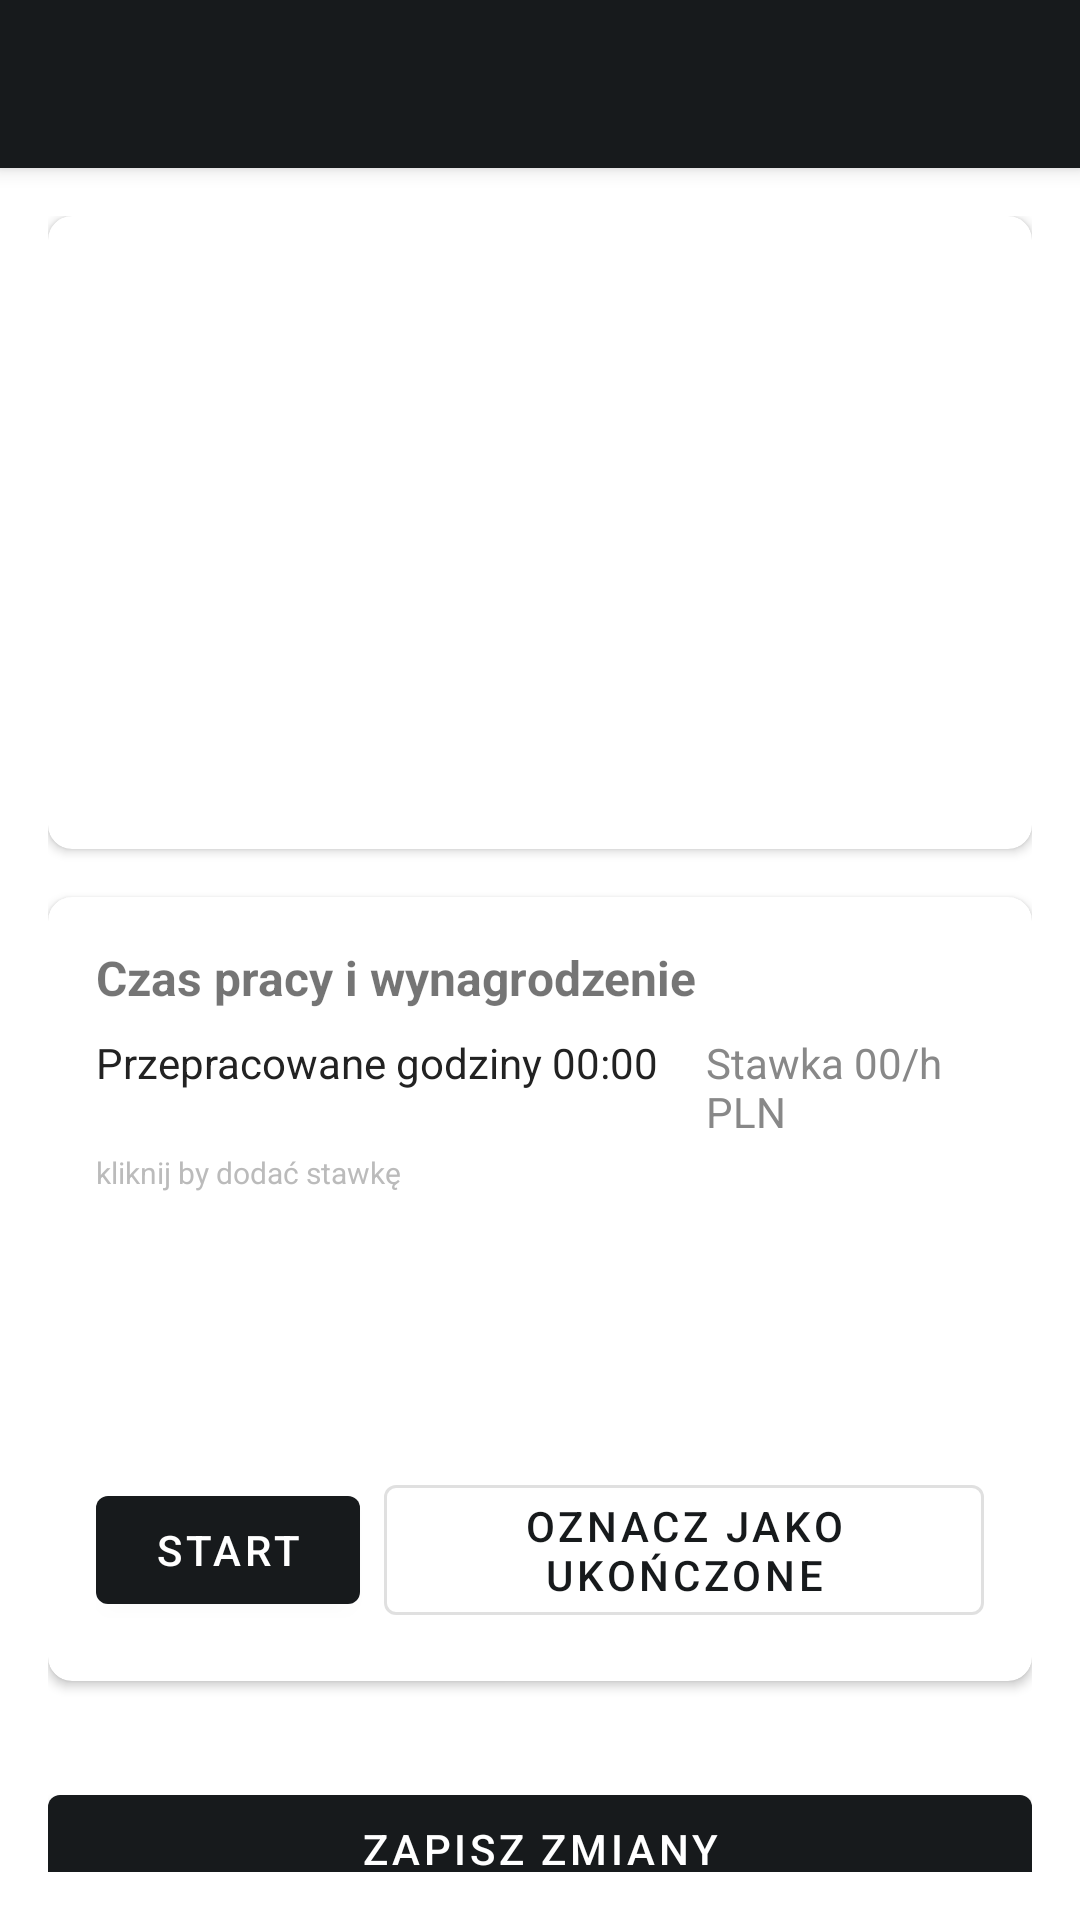

Write the Android layout XML for this screen, with the resource values it uses.
<!-- AndroidManifest.xml: application theme Theme.Freelancera -->
<!-- res/layout/fragment_task_detail.xml -->
<?xml version="1.0" encoding="utf-8"?>
<androidx.coordinatorlayout.widget.CoordinatorLayout
    xmlns:android="http://schemas.android.com/apk/res/android"
    xmlns:app="http://schemas.android.com/apk/res-auto"
    android:layout_width="match_parent"
    android:layout_height="match_parent">

    <com.google.android.material.appbar.AppBarLayout
        android:layout_width="match_parent"
        android:layout_height="wrap_content">

        <androidx.appcompat.widget.Toolbar
            android:id="@+id/toolbar"
            android:layout_width="match_parent"
            android:layout_height="?attr/actionBarSize"
            android:background="?attr/colorPrimary"
            app:navigationIcon="@drawable/ic_arrow_back"
            app:title=""
            />

    </com.google.android.material.appbar.AppBarLayout>

    <androidx.core.widget.NestedScrollView
        android:layout_width="match_parent"
        android:layout_height="match_parent"
        android:padding="16dp"
        app:layout_behavior="@string/appbar_scrolling_view_behavior">

        <LinearLayout
            android:layout_width="match_parent"
            android:layout_height="wrap_content"
            android:orientation="vertical">

            <com.google.android.material.card.MaterialCardView
                android:layout_width="match_parent"
                android:layout_height="wrap_content"
                android:layout_marginBottom="16dp"
                app:cardCornerRadius="8dp"
                app:cardElevation="2dp">

                <LinearLayout
                    android:layout_width="match_parent"
                    android:layout_height="wrap_content"
                    android:orientation="vertical"
                    android:padding="16dp">

                    <TextView
                        android:id="@+id/text_task_title"
                        android:layout_width="match_parent"
                        android:layout_height="wrap_content"
                        android:textSize="24sp"
                        android:textStyle="bold"
                        android:gravity="start"
                        android:layout_marginBottom="4dp"/>

                    <TextView
                        android:id="@+id/text_task_description"
                        android:layout_width="match_parent"
                        android:layout_height="wrap_content"
                        android:textSize="14sp"
                        android:layout_marginBottom="12dp"
                        android:lines="3"
                        android:ellipsize="end"
                        android:gravity="start"/>

                    <TextView
                        android:id="@+id/text_task_status"
                        android:layout_width="wrap_content"
                        android:layout_height="wrap_content"
                        android:textSize="14sp"
                        android:layout_marginBottom="2dp"/>

                    <TextView
                        android:id="@+id/text_task_toggl_project"
                        android:layout_width="wrap_content"
                        android:layout_height="wrap_content"
                        android:textSize="13sp"
                        android:textColor="#888"
                        android:layout_marginBottom="2dp"
                        android:visibility="gone"/>

                    <TextView
                        android:id="@+id/text_task_toggl_client"
                        android:layout_width="wrap_content"
                        android:layout_height="wrap_content"
                        android:textSize="13sp"
                        android:textColor="#888"
                        android:layout_marginBottom="2dp"
                        android:visibility="gone"/>

                    <TextView
                        android:id="@+id/text_task_client"
                        android:layout_width="wrap_content"
                        android:layout_height="wrap_content"
                        android:textSize="14sp"
                        android:layout_marginBottom="4dp"
                        android:textColor="#888888"/>

                    <TextView
                        android:id="@+id/text_task_client_hint"
                        android:layout_width="wrap_content"
                        android:layout_height="wrap_content"
                        android:text="Kliknij by dodać"
                        android:textSize="12sp"
                        android:textColor="#BBBBBB"
                        android:layout_marginStart="8dp"
                        android:layout_marginBottom="4dp"
                        android:visibility="gone"/>

                    <TextView
                        android:id="@+id/text_task_due_date"
                        android:layout_width="wrap_content"
                        android:layout_height="wrap_content"
                        android:textSize="14sp"
                        android:layout_marginBottom="16dp"
                        android:textColor="#888888"/>

                </LinearLayout>

            </com.google.android.material.card.MaterialCardView>

            <com.google.android.material.card.MaterialCardView
                android:layout_width="match_parent"
                android:layout_height="wrap_content"
                android:layout_marginBottom="16dp"
                app:cardCornerRadius="8dp"
                app:cardElevation="2dp">

                <LinearLayout
                    android:layout_width="match_parent"
                    android:layout_height="wrap_content"
                    android:orientation="vertical"
                    android:padding="16dp">

                    <TextView
                        android:id="@+id/text_task_time_header"
                        android:layout_width="wrap_content"
                        android:layout_height="wrap_content"
                        android:text="Czas pracy i wynagrodzenie"
                        android:textStyle="bold"
                        android:textSize="16sp"
                        android:gravity="start"
                        android:layout_marginBottom="8dp"/>

                    <LinearLayout
                        android:layout_width="match_parent"
                        android:layout_height="wrap_content"
                        android:orientation="horizontal"
                        android:gravity="start"
                        android:layout_marginBottom="4dp">

                        <TextView
                            android:id="@+id/text_task_hours"
                            android:layout_width="wrap_content"
                            android:layout_height="wrap_content"
                            android:text="Przepracowane godziny 00:00"
                            android:textSize="14sp"
                            android:textColor="#222"/>

                        <TextView
                            android:id="@+id/text_task_rate"
                            android:layout_width="wrap_content"
                            android:layout_height="wrap_content"
                            android:text="Stawka 00/h PLN"
                            android:textSize="14sp"
                            android:textColor="#888"
                            android:layout_marginStart="16dp"/>

                    </LinearLayout>

                    <TextView
                        android:id="@+id/text_hint_add_rate"
                        android:layout_width="wrap_content"
                        android:layout_height="wrap_content"
                        android:text="kliknij by dodać stawkę"
                        android:textSize="10sp"
                        android:textColor="#BBBBBB"
                        android:layout_marginBottom="8dp"/>

                    <TextView
                        android:id="@+id/text_task_time"
                        android:layout_width="match_parent"
                        android:layout_height="wrap_content"
                        android:textSize="24sp"
                        android:textStyle="bold"
                        android:gravity="center"
                        android:layout_marginBottom="8dp"/>

                    <TextView
                        android:id="@+id/text_task_amount"
                        android:layout_width="match_parent"
                        android:layout_height="wrap_content"
                        android:textSize="20sp"
                        android:gravity="center"
                        android:layout_marginBottom="16dp"/>

                    <LinearLayout
                        android:layout_width="match_parent"
                        android:layout_height="wrap_content"
                        android:orientation="horizontal"
                        android:gravity="center">

                        <com.google.android.material.button.MaterialButton
                            android:id="@+id/button_start_stop"
                            android:layout_width="wrap_content"
                            android:layout_height="wrap_content"
                            android:text="Start"
                            android:layout_marginEnd="8dp"/>

                        <com.google.android.material.button.MaterialButton
                            android:id="@+id/button_complete"
                            android:layout_width="wrap_content"
                            android:layout_height="wrap_content"
                            android:text="Oznacz jako ukończone"
                            style="@style/Widget.MaterialComponents.Button.OutlinedButton"/>

                    </LinearLayout>

                </LinearLayout>

            </com.google.android.material.card.MaterialCardView>

            <com.google.android.material.button.MaterialButton
                android:id="@+id/button_save"
                android:layout_width="match_parent"
                android:layout_height="wrap_content"
                android:text="Zapisz zmiany"
                android:layout_marginTop="16dp"
                android:layout_marginBottom="24dp"
                android:layout_gravity="bottom"
                style="@style/Widget.MaterialComponents.Button"
                />

        </LinearLayout>

    </androidx.core.widget.NestedScrollView>

</androidx.coordinatorlayout.widget.CoordinatorLayout>
<!-- resources referenced by this layout -->
<resources>
  <style name="Theme.Freelancera" parent="Theme.MaterialComponents.DayNight.NoActionBar">
          
          <item name="colorPrimary">#171a1c</item>
          <item name="colorPrimaryVariant">@color/surface_dark</item>
          <item name="colorOnPrimary">@color/white</item>
          
          <item name="colorSecondary">@color/secondary</item>
          <item name="colorSecondaryVariant">@color/secondary_variant</item>
          <item name="colorOnSecondary">@color/black</item>
          
          <item name="android:statusBarColor">?attr/colorPrimaryVariant</item>
          <item name="android:navigationBarColor">@color/surface</item>
          
          <item name="android:windowLightStatusBar" tools:targetApi="23">true</item>
          <item name="android:windowLightNavigationBar" tools:targetApi="27">true</item>
          
          <item name="windowActionBar">false</item>
          <item name="windowNoTitle">true</item>
          
          <item name="android:colorBackground">@color/background</item>
          <item name="colorSurface">@color/surface</item>
          <item name="colorOnSurface">@color/on_surface</item>
          
          <item name="toolbarStyle">@style/Widget.MaterialComponents.Toolbar.Primary</item>
      </style>
  <color name="surface_dark">#121212</color>
  <color name="white">#FFFFFF</color>
  <color name="secondary">@color/teal_200</color>
  <color name="secondary_variant">@color/teal_700</color>
  <color name="black">#FF000000</color>
  <color name="surface">#FFFFFF</color>
  <color name="background">#FFFFFF</color>
  <color name="on_surface">#000000</color>
  <color name="teal_200">#FF03DAC5</color>
  <color name="teal_700">#FF018786</color>
</resources>
